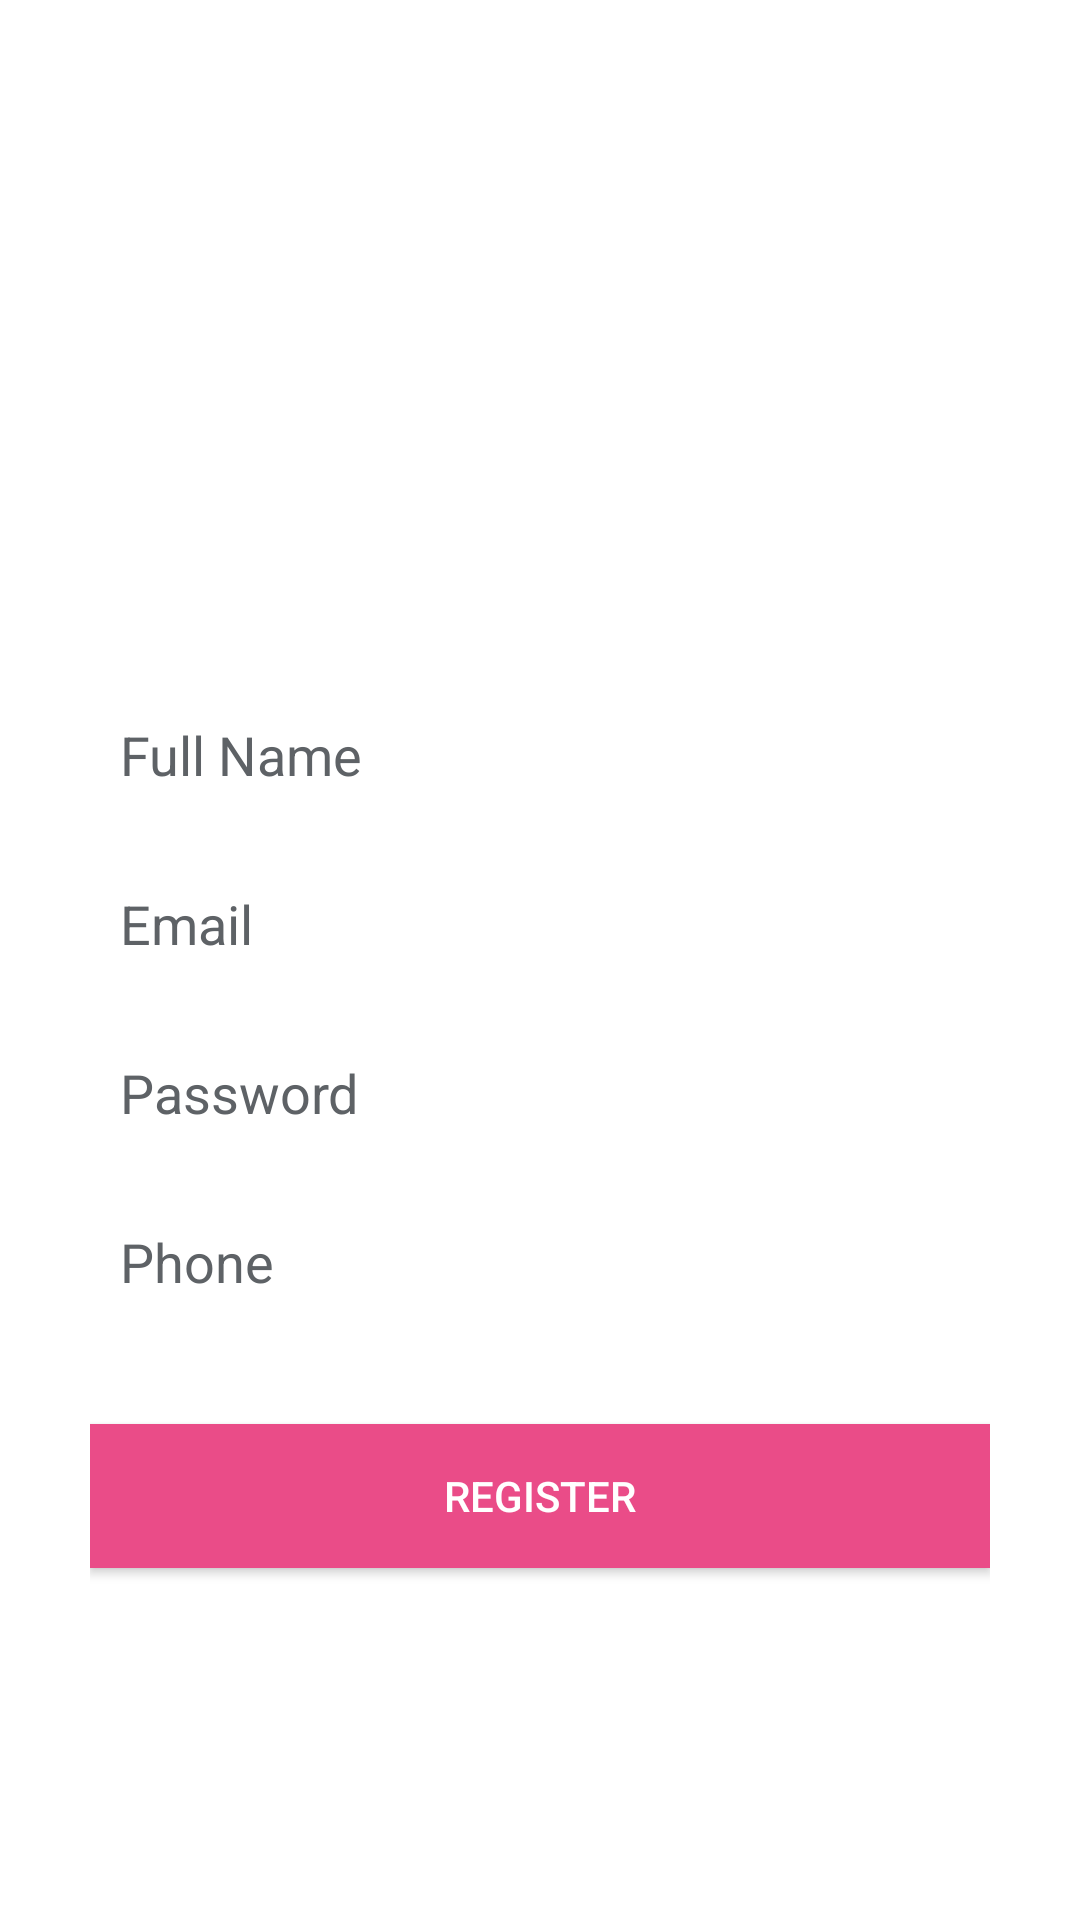

The Android layout XML behind this screen, and the referenced resources:
<!-- AndroidManifest.xml: application theme AppTheme -->
<!-- res/layout/activity_register.xml -->
<?xml version="1.0" encoding="utf-8"?>
<LinearLayout xmlns:android="http://schemas.android.com/apk/res/android"
    android:layout_width="fill_parent"
    android:layout_height="fill_parent"
    android:gravity="center"
    android:background="#FFFFFF"
    android:orientation="vertical"
    android:padding="10dp" >
    <RelativeLayout
        android:layout_width="match_parent"
        android:layout_height="wrap_content"
        >
        <ImageView
            android:layout_width="wrap_content"
            android:layout_height="160dp"
            android:layout_marginBottom="40dp"

            android:src="@drawable/logo_1_"/>
    </RelativeLayout>

    <LinearLayout
        android:layout_width="fill_parent"
        android:layout_height="wrap_content"
        android:layout_gravity="center"
        android:orientation="vertical"
        android:paddingLeft="20dp"
        android:paddingRight="20dp" >

        <EditText
            android:id="@+id/username"
            android:layout_width="fill_parent"
            android:layout_height="wrap_content"
            android:layout_marginBottom="10dp"

            android:hint="Full Name"
            android:paddingLeft="10dp"
            android:paddingRight="10dp"
            android:paddingTop="10dp"
            android:paddingBottom="12dp"
            android:singleLine="true"
            android:inputType="textCapWords"
            android:textColor="@color/input_register"
            android:textColorHint="@color/input_register_hint" />

        <EditText
            android:id="@+id/email"
            android:layout_width="fill_parent"
            android:layout_height="wrap_content"
            android:layout_marginBottom="10dp"

            android:hint="Email"

            android:inputType="none"
            android:paddingLeft="10dp"
            android:paddingRight="10dp"
            android:paddingTop="10dp"
            android:paddingBottom="12dp"

            android:textColor="@color/input_register"
            android:textColorHint="@color/input_register_hint"
             />

        <EditText
            android:id="@+id/password"
            android:layout_width="fill_parent"
            android:layout_height="wrap_content"
            android:layout_marginBottom="10dp"

            android:hint="@string/hint_password"
            android:inputType="textPassword"
            android:paddingLeft="10dp"
            android:paddingRight="10dp"
            android:paddingTop="10dp"
            android:paddingBottom="12dp"
            android:singleLine="true"
            android:textColor="@color/input_register"
            android:textColorHint="@color/input_register_hint" />
        <EditText
            android:id="@+id/phone"
            android:layout_width="fill_parent"
            android:layout_height="wrap_content"
            android:layout_marginBottom="10dp"
            android:inputType="phone"

            android:hint="Phone"

            android:paddingLeft="10dp"
            android:paddingRight="10dp"
            android:paddingTop="10dp"
            android:paddingBottom="12dp"
            android:singleLine="true"
            android:textColor="@color/input_register"
            android:textColorHint="@color/input_register_hint" />

        

        <Button
            android:id="@+id/btnRegister"
            android:layout_width="fill_parent"
            android:layout_height="wrap_content"
            android:layout_marginTop="20dip"
            android:background="#ea4c88"
            android:text="@string/btn_register"
            android:onClick="register"
            android:textColor="@color/white" />

        

        <Button
            android:id="@+id/btnLinkToLoginScreen"
            android:layout_width="fill_parent"
            android:layout_height="wrap_content"
            android:layout_marginTop="40dip"
            android:background="@null"
            android:text="@string/btn_link_to_login"
            android:textAllCaps="false"
            android:textColor="@color/white"
            android:textSize="15dp" />
    </LinearLayout>

</LinearLayout>
<!-- resources referenced by this layout -->
<resources>
  <color name="input_register">#888888</color>
  <color name="input_register_hint">#5e6266</color>
  <color name="white">#ffffff</color>
  <string name="btn_link_to_login">Already registred! Login Now.</string>
  <string name="btn_register">REGISTER</string>
  <string name="hint_password">Password</string>
  <style name="AppTheme" parent="AppTheme.Base">
          
          <item name="android:windowTranslucentStatus">true</item>
      </style>
  <style name="AppTheme.Base" parent="Theme.AppCompat.NoActionBar">
          <item name="colorPrimary">@color/primaryColor</item>
          <item name="colorPrimaryDark">@color/primaryColorDark</item>
          <item name="colorAccent">@color/accentColor</item>
  
  
      </style>
  <color name="primaryColor">#607D8B</color>
  <color name="primaryColorDark">#455A64</color>
  <color name="accentColor">#2E303C</color>
</resources>
